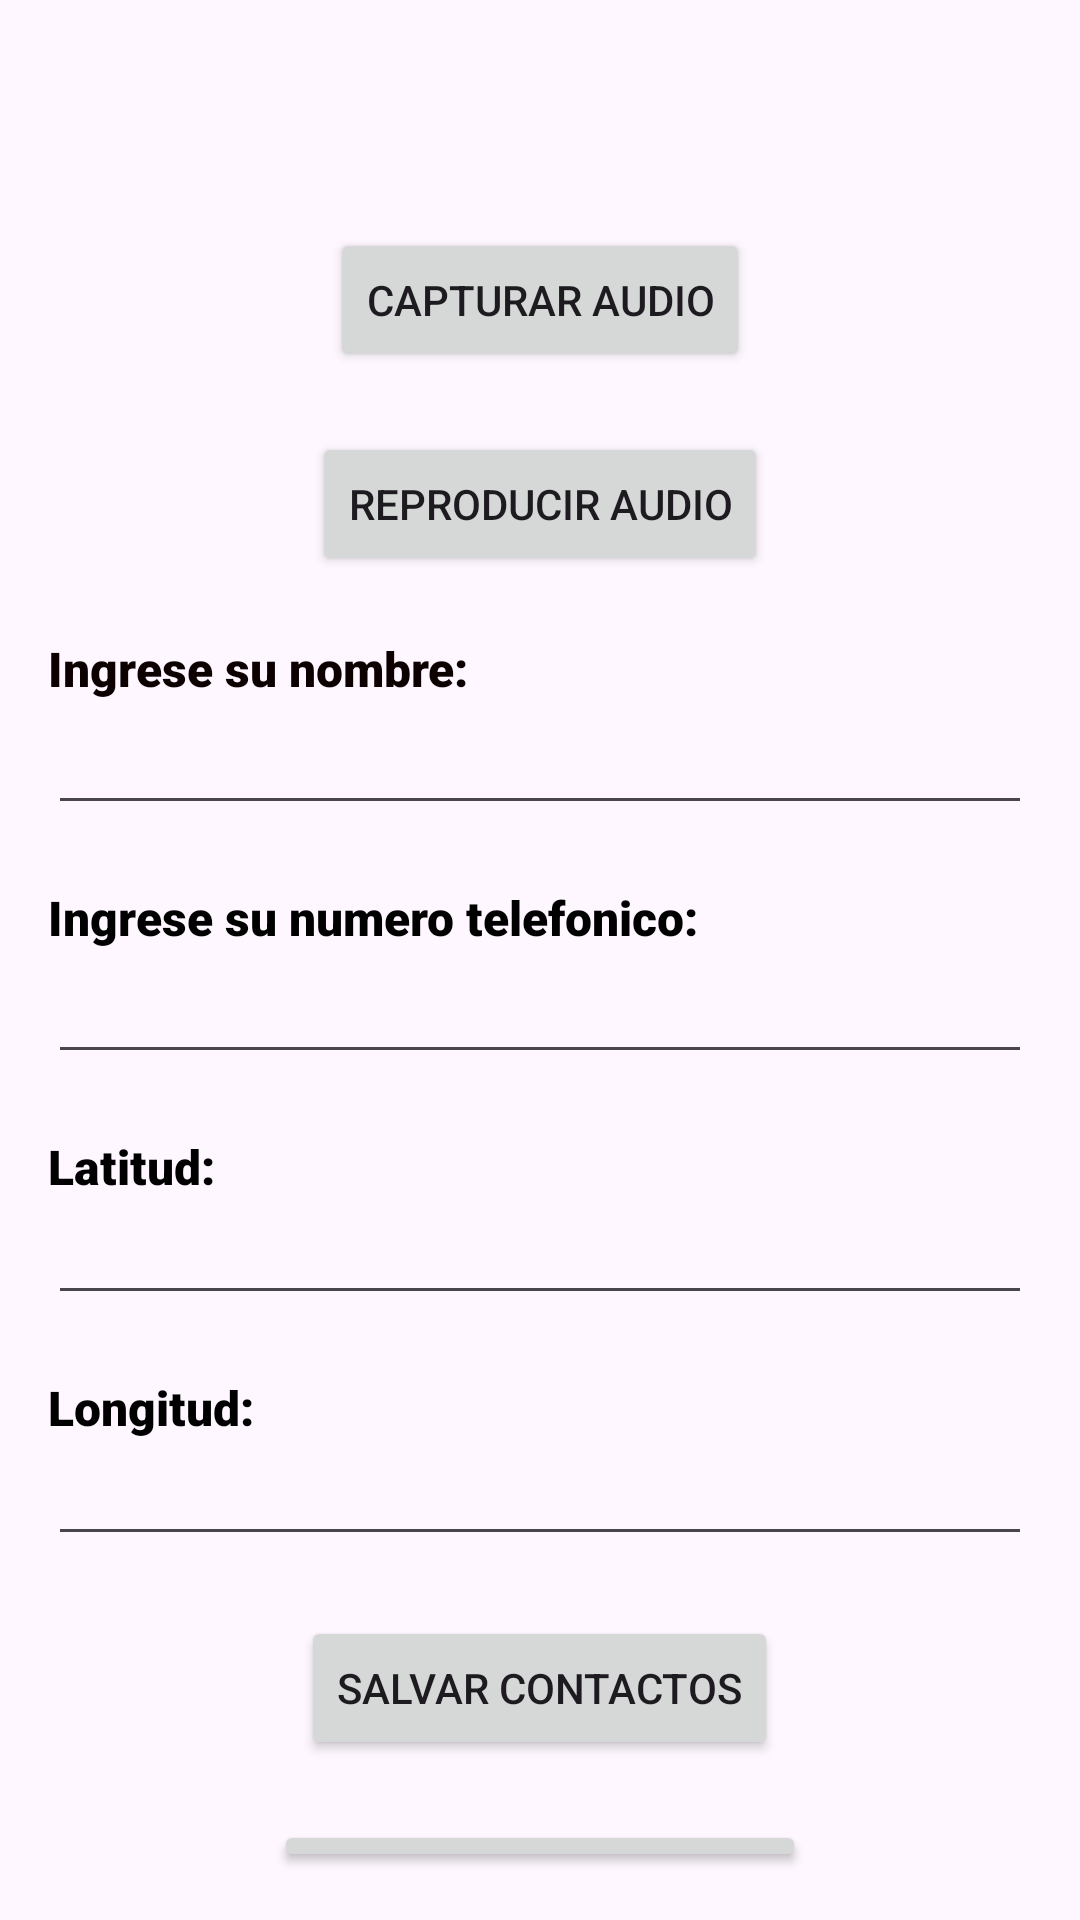

Here is an Android app screen rendered from its layout file. Give the layout XML and the strings, colors and styles it references.
<!-- AndroidManifest.xml: application theme Theme.Examen2Grupo4 -->
<!-- res/layout/activity_main.xml -->
<?xml version="1.0" encoding="utf-8"?>
<LinearLayout xmlns:android="http://schemas.android.com/apk/res/android"
    xmlns:tools="http://schemas.android.com/tools"
    android:id="@+id/main"
    android:layout_width="match_parent"
    android:layout_height="match_parent"
    android:orientation="vertical"
    android:padding="16dp"
    tools:context=".MainActivity">

    <ImageView
        android:id="@+id/tomar_audio"
        android:layout_width="wrap_content"
        android:layout_height="40dp"
        android:layout_gravity="center"
        android:src="@drawable/sonido" />

    <Button
        android:id="@+id/bt_capturar_audio"
        android:layout_width="wrap_content"
        android:layout_height="wrap_content"
        android:layout_gravity="center"
        android:layout_marginTop="20dp"
        android:text="Capturar Audio" />

    <Button
        android:id="@+id/bt_reproducir_audio"
        android:layout_width="wrap_content"
        android:layout_height="wrap_content"
        android:layout_gravity="center"
        android:layout_marginTop="20dp"
        android:text="Reproducir Audio" />

    <TextView
        android:id="@+id/tagnombre"
        android:layout_width="wrap_content"
        android:layout_height="wrap_content"
        android:layout_marginTop="20dp"
        android:fontFamily="sans-serif-black"
        android:text="Ingrese su nombre:"
        android:textColor="#0D0000"
        android:textSize="16sp" />

    <EditText
        android:id="@+id/nombre"
        android:layout_width="match_parent"
        android:layout_height="wrap_content"
        android:ems="10"
        android:inputType="text" />

    <TextView
        android:id="@+id/tagtelefono"
        android:layout_width="wrap_content"
        android:layout_height="wrap_content"
        android:layout_marginTop="20dp"
        android:fontFamily="sans-serif-black"
        android:text="Ingrese su numero telefonico:"
        android:textColor="#000000"
        android:textSize="16sp" />

    <EditText
        android:id="@+id/telefono"
        android:layout_width="match_parent"
        android:layout_height="wrap_content"
        android:ems="10"
        android:inputType="number" />

    <TextView
        android:id="@+id/taglatitud"
        android:layout_width="wrap_content"
        android:layout_height="wrap_content"
        android:layout_marginTop="20dp"
        android:fontFamily="sans-serif-black"
        android:text="Latitud:"
        android:textColor="#000000"
        android:textSize="16sp" />

    <EditText
        android:id="@+id/latitud"
        android:layout_width="match_parent"
        android:layout_height="wrap_content"
        android:ems="10"
        android:inputType="text"
        android:textColor="#000000"
        android:textSize="16sp" />

    <TextView
        android:id="@+id/taglongitud"
        android:layout_width="wrap_content"
        android:layout_height="wrap_content"
        android:layout_marginTop="20dp"
        android:fontFamily="sans-serif-black"
        android:text="Longitud:"
        android:textColor="#000000"
        android:textSize="16sp" />

    <EditText
        android:id="@+id/longitud"
        android:layout_width="match_parent"
        android:layout_height="wrap_content"
        android:ems="10"
        android:inputType="text"
        android:textColor="#000000"
        android:textSize="16sp" />

    <Button
        android:id="@+id/bt_salvar"
        android:layout_width="wrap_content"
        android:layout_height="wrap_content"
        android:layout_gravity="center"
        android:layout_marginTop="20dp"
        android:text="Salvar Contactos" />

    <Button
        android:id="@+id/bt_contactos"
        android:layout_width="wrap_content"
        android:layout_height="wrap_content"
        android:layout_gravity="center"
        android:layout_marginTop="20dp"
        android:text="Contactos Salvados" />

    <Button
        android:id="@+id/bt_detener_audio"
        android:layout_width="wrap_content"
        android:layout_height="wrap_content"
        android:layout_gravity="center"
        android:layout_marginTop="20dp"
        android:text="Detener"
        android:visibility="invisible" />

</LinearLayout>
<!-- resources referenced by this layout -->
<resources>
  <style name="Theme.Examen2Grupo4" parent="Base.Theme.Examen2Grupo4" />
  <style name="Base.Theme.Examen2Grupo4" parent="Theme.Material3.Light.NoActionBar">
          
          <item name="colorPrimary">@color/purple_200</item>
      </style>
  <color name="purple_200">#3A6828</color>
</resources>
